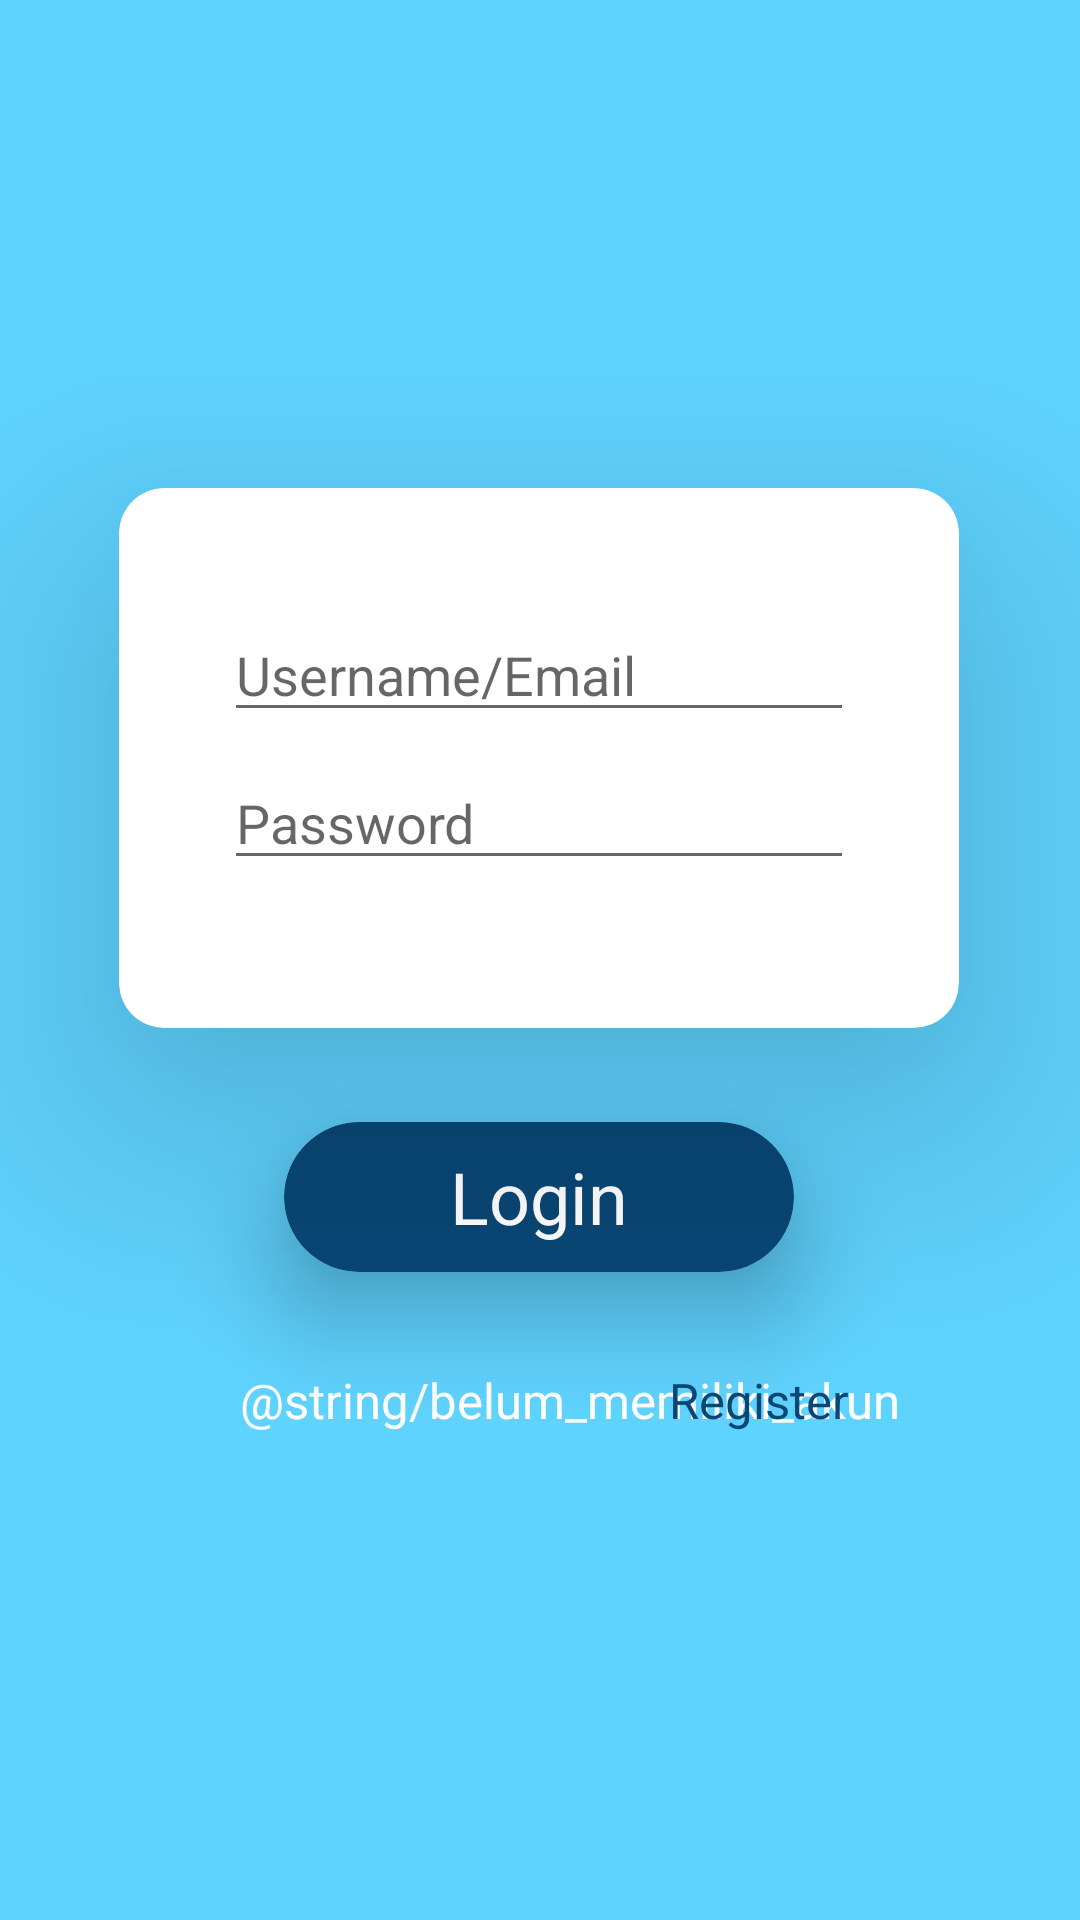

Layout XML and referenced resources for this Android screen:
<!-- AndroidManifest.xml: application theme AppTheme -->
<!-- res/layout/startpage.xml -->
<?xml version="1.0" encoding="utf-8"?>
<androidx.constraintlayout.widget.ConstraintLayout
    xmlns:android="http://schemas.android.com/apk/res/android"
    xmlns:app="http://schemas.android.com/apk/res-auto"
    android:layout_width="match_parent"
    android:layout_height="match_parent"
    android:background="@drawable/bg">

    <androidx.cardview.widget.CardView
        android:id="@+id/cardView"
        android:layout_width="170dp"
        android:layout_height="50dp"
        android:layout_marginBottom="216dp"
        app:cardBackgroundColor="#094776"
        app:cardCornerRadius="50dp"
        app:cardElevation="20dp"
        app:layout_constraintBottom_toBottomOf="parent"
        app:layout_constraintEnd_toEndOf="parent"
        app:layout_constraintHorizontal_bias="0.498"
        app:layout_constraintStart_toStartOf="parent">

        <TextView
            android:id="@+id/textView"
            android:layout_width="wrap_content"
            android:layout_height="wrap_content"
            android:layout_gravity="center"
            android:text="@string/login"
            android:textColor="@android:color/background_light"
            android:textSize="24sp"
            app:fontFamily="sans-serif" />
    </androidx.cardview.widget.CardView>

    <androidx.cardview.widget.CardView
        android:id="@+id/cardView2"
        android:layout_width="280dp"
        android:layout_height="180dp"
        android:layout_marginTop="8dp"
        android:layout_marginBottom="15dp"
        app:cardCornerRadius="15dp"
        app:cardElevation="50dp"
        app:layout_constraintBottom_toTopOf="@+id/cardView"
        app:layout_constraintEnd_toEndOf="parent"
        app:layout_constraintHorizontal_bias="0.496"
        app:layout_constraintStart_toStartOf="parent"
        app:layout_constraintTop_toTopOf="parent"
        app:layout_constraintVertical_bias="0.905">

        <EditText
            android:id="@+id/editTextTextEmailAddress3"
            android:layout_width="wrap_content"
            android:layout_height="wrap_content"
            android:layout_gravity="center_horizontal"
            android:layout_marginTop="40dp"
            android:autofillHints="@string/app_name"
            android:ems="10"
            android:hint="@string/username_email"
            android:inputType="textEmailAddress" />

        <EditText
            android:id="@+id/editTextPassword"
            android:layout_width="wrap_content"
            android:layout_height="wrap_content"
            android:layout_gravity="center"
            android:layout_marginTop="20dp"
            android:autofillHints="@string/app_name"
            android:ems="10"
            android:hint="@string/Password"
            android:inputType="textPassword" />

    </androidx.cardview.widget.CardView>

    <TextView
        android:id="@+id/reg"
        android:layout_width="wrap_content"
        android:layout_height="wrap_content"
        android:layout_marginStart="77dp"
        android:layout_marginLeft="77dp"
        android:text="@string/belum_memiliki_akun"
        android:textColor="#ffff"
        android:textSize="8pt"
        app:layout_constraintBottom_toBottomOf="parent"
        app:layout_constraintEnd_toEndOf="parent"
        app:layout_constraintHorizontal_bias="0.045"
        app:layout_constraintStart_toStartOf="parent"
        app:layout_constraintTop_toBottomOf="@+id/cardView"
        app:layout_constraintVertical_bias="0.163" />

    <TextView
        android:id="@+id/register"
        android:layout_width="wrap_content"
        android:layout_height="wrap_content"
        android:layout_marginEnd="77dp"
        android:layout_marginRight="77dp"
        android:text="@string/register"
        android:textColor="#094776"
        android:textSize="8pt"
        app:layout_constraintBottom_toBottomOf="parent"
        app:layout_constraintEnd_toEndOf="parent"
        app:layout_constraintHorizontal_bias="1.0"
        app:layout_constraintStart_toStartOf="parent"
        app:layout_constraintTop_toBottomOf="@+id/cardView"
        app:layout_constraintVertical_bias="0.163" />


</androidx.constraintlayout.widget.ConstraintLayout>
<!-- resources referenced by this layout -->
<resources>
  <!-- drawable bg (drawable) -->
  <?xml version="1.0" encoding="utf-8"?>
  <shape android:shape="rectangle"
      xmlns:android="http://schemas.android.com/apk/res/android">
      <solid android:color="#5FD3FF">
  
      </solid>
  </shape>
  <string name="Password">Password</string>
  <string name="app_name">Dodolan</string>
  <string name="login">Login</string>
  <string name="register">Register</string>
  <string name="username_email">Username/Email</string>
  <style name="AppTheme" parent="Theme.AppCompat.Light.DarkActionBar">
          
          <item name="colorPrimary">@color/header</item>
          <item name="colorPrimaryDark">@color/colorPrimaryDark</item>
          <item name="colorAccent">@color/colorAccent</item>
      </style>
  <color name="header">#5FD3FF</color>
  <color name="colorPrimaryDark">#171E30</color>
  <color name="colorAccent">#03DAC5</color>
</resources>
